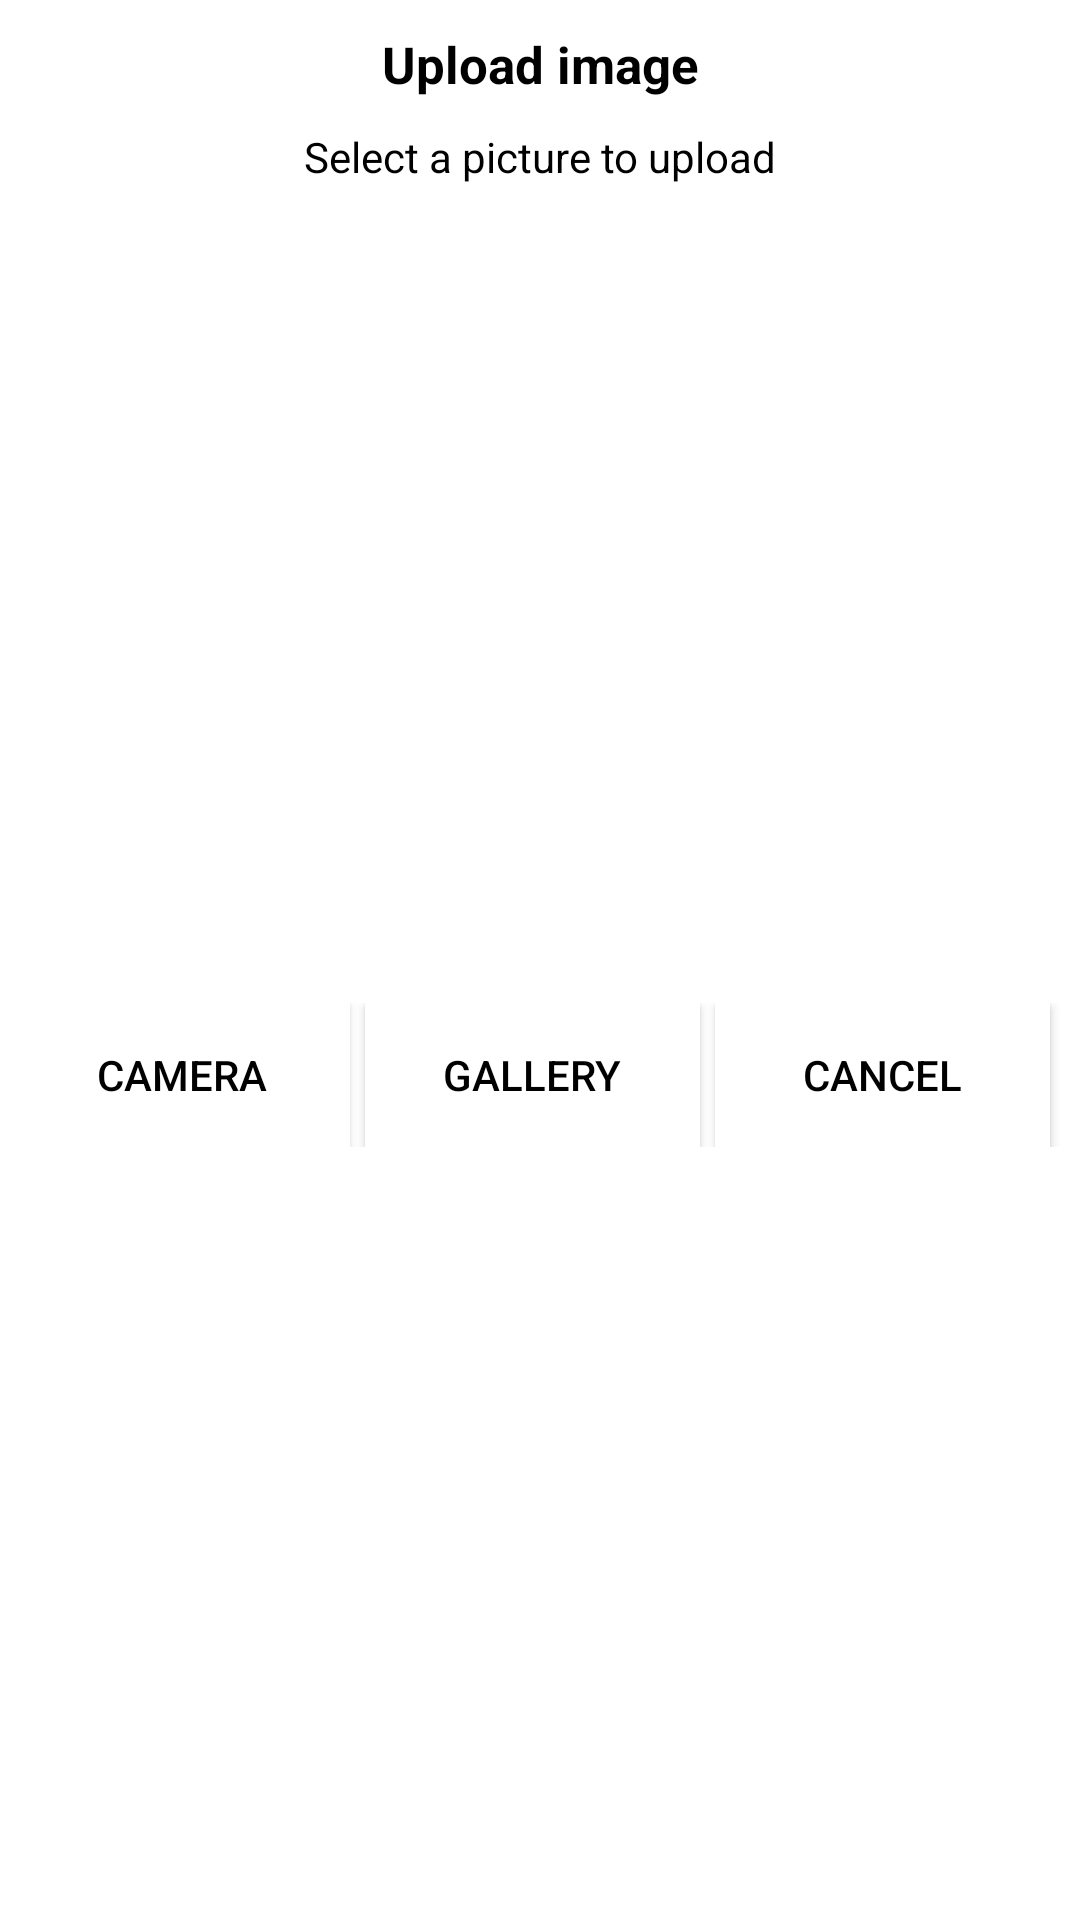

This screen was rendered from an Android layout file. Write that file and the resources it references.
<!-- AndroidManifest.xml: application theme AppTheme -->
<!-- res/layout/dialog_select_image.xml -->
<?xml version="1.0" encoding="utf-8"?>
<androidx.constraintlayout.widget.ConstraintLayout xmlns:android="http://schemas.android.com/apk/res/android"
    android:layout_width="match_parent"
    android:layout_height="wrap_content"
    xmlns:app="http://schemas.android.com/apk/res-auto"
    android:background="@color/white">

    <TextView
        android:id="@+id/title"
        android:layout_width="match_parent"
        android:layout_height="wrap_content"
        app:layout_constraintTop_toTopOf="parent"
        app:layout_constraintStart_toStartOf="parent"
        android:layout_margin="10dp"
        android:textColor="@color/black"
        android:textSize="17sp"
        android:text="@string/upload_image"
        android:textStyle="bold"
        android:gravity="center"
        />

    <TextView
        android:id="@+id/msg"
        android:layout_width="match_parent"
        android:layout_height="wrap_content"
        app:layout_constraintTop_toBottomOf="@+id/title"
        app:layout_constraintStart_toStartOf="parent"
        android:layout_margin="10dp"
        android:textColor="@color/black"
        android:textSize="14sp"
        android:text="@string/select_a_picture_to_upload"
        android:gravity="center"
        />

    <LinearLayout
        android:layout_width="0dp"
        android:layout_height="wrap_content"
        app:layout_constraintTop_toBottomOf="@id/msg"
        app:layout_constraintStart_toStartOf="parent"
        app:layout_constraintEnd_toEndOf="parent"
        app:layout_constraintBottom_toBottomOf="parent"
        android:layout_marginTop="20dp"
        android:layout_marginBottom="5dp"
        android:layout_marginRight="5dp"
        android:layout_marginLeft="5dp"
        android:orientation="horizontal"

        >
        <Button
            android:id="@+id/btn_camera"
            android:layout_width="wrap_content"
            android:layout_height="wrap_content"
            android:background="@color/white"
            android:textColor="@color/black"
            android:textSize="14sp"
            android:text="@string/camera"
            android:layout_weight="1"
            android:layout_marginRight="5dp"
            />
        <Button
            android:id="@+id/btn_gallery"
            android:layout_width="wrap_content"
            android:layout_height="wrap_content"
            android:background="@color/white"
            android:textColor="@color/black"
            android:textSize="14sp"
            android:text="@string/gallery"
            android:layout_weight="1"
            android:layout_marginRight="5dp"
            />

        <Button
            android:id="@+id/btn_cancel"
            android:layout_width="wrap_content"
            android:layout_height="wrap_content"
            android:background="@color/white"
            android:textColor="@color/black"
            android:textSize="14sp"
            android:text="@string/cancel"
            android:layout_weight="1"
            android:layout_marginRight="5dp"
            />
    </LinearLayout>
</androidx.constraintlayout.widget.ConstraintLayout>
<!-- resources referenced by this layout -->
<resources>
  <color name="black">#000000</color>
  <color name="white">#ffffff</color>
  <string name="camera">Camera</string>
  <string name="cancel">Cancel</string>
  <string name="gallery">Gallery</string>
  <string name="select_a_picture_to_upload">Select a picture to upload</string>
  <string name="upload_image">Upload image</string>
  <style name="AppTheme" parent="Theme.AppCompat.Light.NoActionBar">
          
          <item name="colorPrimary">@color/colorPrimary</item>
          <item name="colorPrimaryDark">@color/colorPrimaryDark</item>
          <item name="colorAccent">@color/colorAccent</item>
      </style>
  <color name="colorPrimary">#00405c</color>
  <color name="colorPrimaryDark">#00405c</color>
  <color name="colorAccent">#00405c</color>
</resources>
